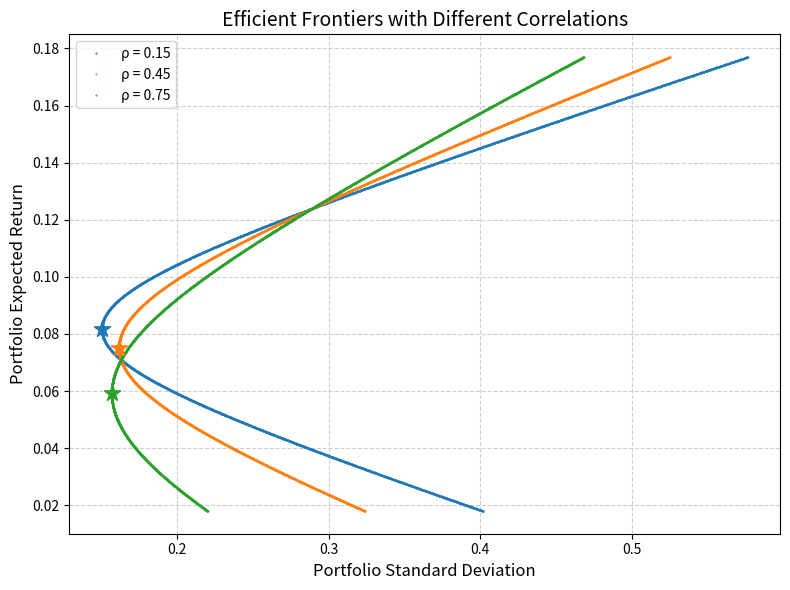

This chart was generated by the following Python code:
import numpy as np
import matplotlib.pyplot as plt

# ------------------ 资产参数 ------------------
r1, r2 = 0.071, 0.124      # 期望收益
s1, s2 = 0.163, 0.289      # 波动率（标准差）
rhos = [0.15, 0.45, 0.75]  # 三种相关系数

# ------------------ 全局绘图设置 ------------------
plt.figure(figsize=(8, 6))
w1_range = np.linspace(-1, 2, 3000)  # 足够覆盖所有最小方差组合

# 用于保存结果
mvp_vol_at_rho45 = None
frontier_vol_at_target = None

# ------------------ 循环每个相关系数 ------------------
for rho in rhos:
    # 协方差与方差
    cov12 = rho * s1 * s2
    var1, var2 = s1 ** 2, s2 ** 2

    # 扫描组合的风险与收益
    rets = w1_range * r1 + (1 - w1_range) * r2
    variances = (w1_range ** 2 * var1
                 + (1 - w1_range) ** 2 * var2
                 + 2 * w1_range * (1 - w1_range) * cov12)
    stds = np.sqrt(variances)

    # 画出前沿散点（点极小，连成曲线）
    plt.plot(stds, rets, '.', markersize=1, label=f'ρ = {rho}')

    # ----- 全局最小方差组合（解析解）-----
    w1_mvp = (var2 - cov12) / (var1 + var2 - 2 * cov12)
    w2_mvp = 1 - w1_mvp
    mvp_ret = w1_mvp * r1 + w2_mvp * r2
    mvp_var = (w1_mvp ** 2 * var1
               + w2_mvp ** 2 * var2
               + 2 * w1_mvp * w2_mvp * cov12)
    mvp_std = np.sqrt(mvp_var)

    # 在曲线上标出最小方差组合
    plt.scatter(mvp_std, mvp_ret, marker='*', s=150, zorder=5)

    # 针对 ρ = 0.45 保存所需结果
    if rho == 0.45:
        mvp_vol_at_rho45 = mvp_std

        # 目标收益 10% 时的最小波动率
        target_ret = 0.10
        # 满仓约束下，收益10%对应的唯一权重
        w1_target = (r2 - target_ret) / (r2 - r1)
        w2_target = 1 - w1_target
        target_var = (w1_target ** 2 * var1
                      + w2_target ** 2 * var2
                      + 2 * w1_target * w2_target * cov12)
        frontier_vol_at_target = np.sqrt(target_var)

# ------------------ 图形美化与保存 ------------------
plt.xlabel('Portfolio Standard Deviation', fontsize=12)
plt.ylabel('Portfolio Expected Return', fontsize=12)
plt.title('Efficient Frontiers with Different Correlations', fontsize=14)
plt.legend()
plt.grid(True, linestyle='--', alpha=0.6)
plt.tight_layout()

figure_path = 'efficient_frontier.png'
plt.savefig(figure_path, dpi=150)
plt.close()

# ------------------ 输出结果 ------------------
result = {
    'mvp_vol_at_rho45': mvp_vol_at_rho45,
    'frontier_vol_at_target': frontier_vol_at_target,
    'figure_path': figure_path
}

# 课堂演示时可打印查看
print(result)
